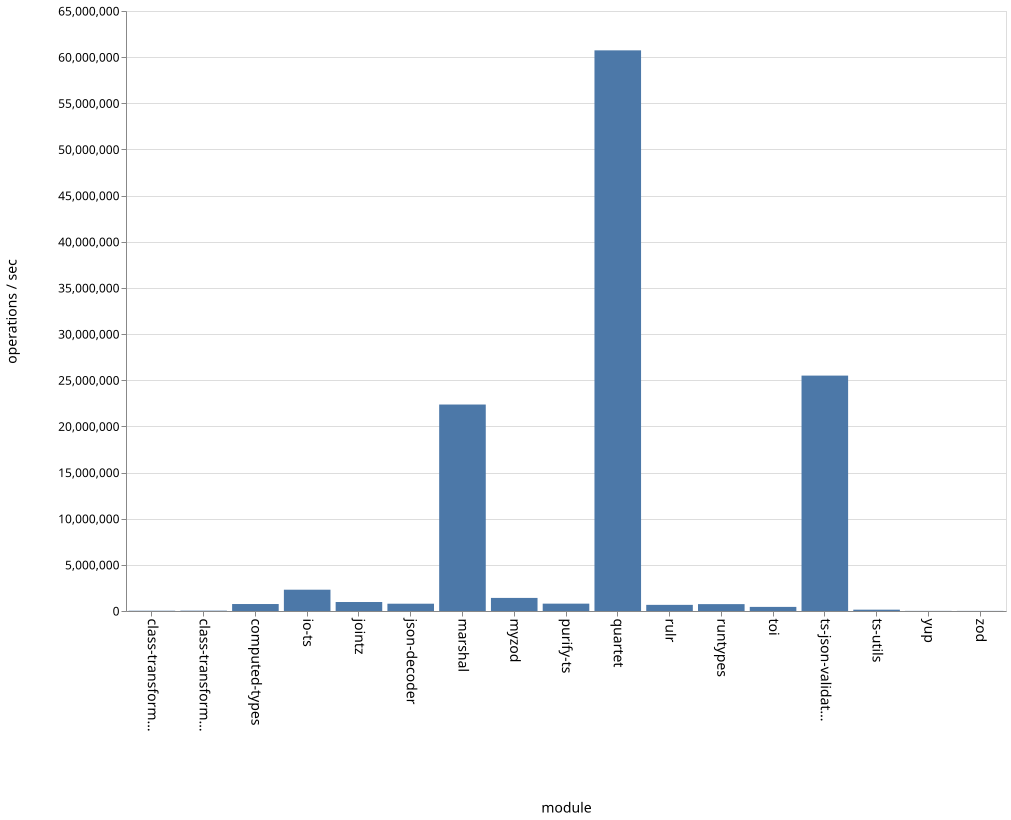

Source data for this figure (header and first rows):
name, ops
class-transformer-validator-async, 29677
class-transformer-validator-sync, 37337
computed-types, 755613
io-ts, 2307083
jointz, 974110
json-decoder, 790472
marshal, 22368186
myzod, 1417384
purify-ts, 796847
quartet, 60737124
rulr, 664716
runtypes, 744277
toi, 444365
ts-json-validator, 25498544
ts-utils, 144157
yup, 12684
zod, 11050
